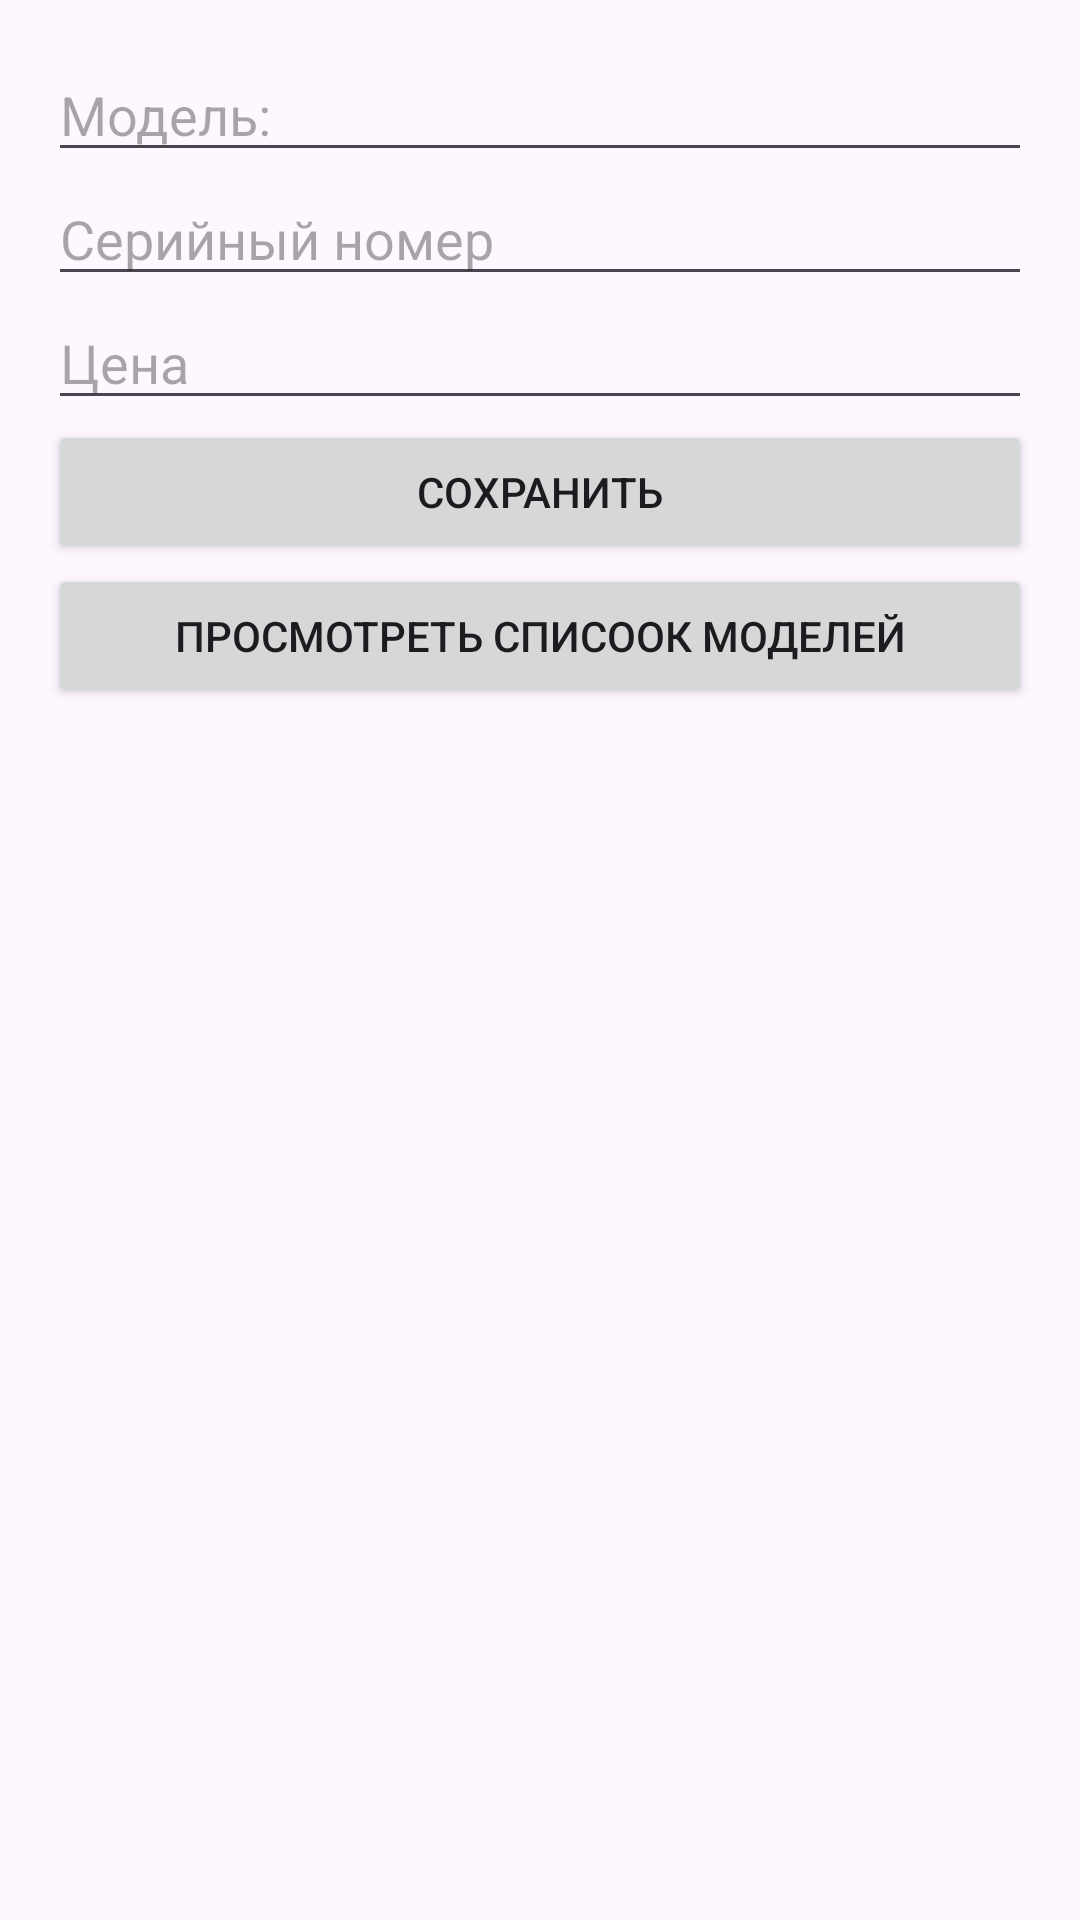

Write the Android layout XML for this screen, with the resource values it uses.
<!-- AndroidManifest.xml: application theme Theme.DataBaseTelephone -->
<!-- res/layout/activity_main.xml -->
<?xml version="1.0" encoding="utf-8"?>
<LinearLayout xmlns:android="http://schemas.android.com/apk/res/android"
    android:layout_width="match_parent"
    android:layout_height="match_parent"
    android:orientation="vertical"
    android:padding="16dp">

    <EditText
        android:id="@+id/editTextModel"
        android:layout_width="match_parent"
        android:layout_height="wrap_content"
        android:hint="Модель:" />

    <EditText
        android:id="@+id/editTextSerialNumber"
        android:layout_width="match_parent"
        android:layout_height="wrap_content"
        android:hint="Серийный номер" />

    <EditText
        android:id="@+id/editTextPrice"
        android:layout_width="match_parent"
        android:layout_height="wrap_content"
        android:hint="Цена"
        android:inputType="number" />

    <Button
        android:id="@+id/buttonSave"
        android:layout_width="match_parent"
        android:layout_height="wrap_content"
        android:text="Сохранить" />

    <Button
        android:id="@+id/buttonView"
        android:layout_width="match_parent"
        android:layout_height="wrap_content"
        android:text="Просмотреть списоок моделей" />

</LinearLayout>
<!-- resources referenced by this layout -->
<resources>
  <style name="Theme.DataBaseTelephone" parent="Base.Theme.DataBaseTelephone" />
  <style name="Base.Theme.DataBaseTelephone" parent="Theme.Material3.DayNight.NoActionBar">
          
          
      </style>
</resources>
